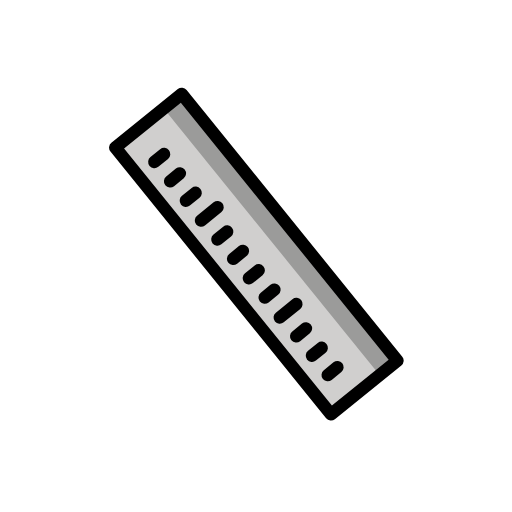
t = 0.00 s
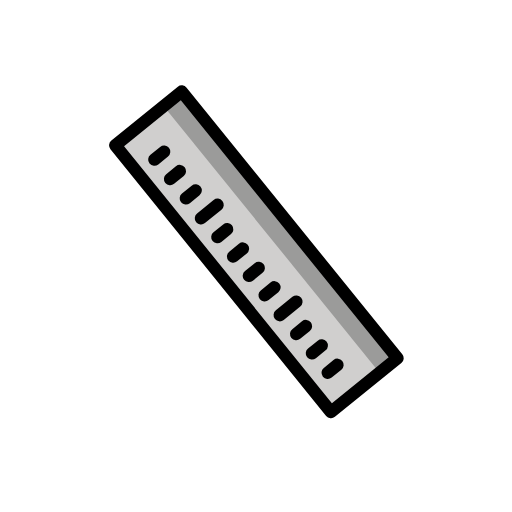
t = 0.48 s
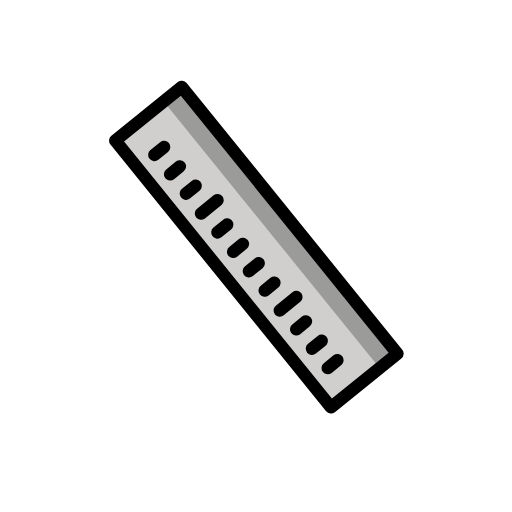
t = 1.43 s
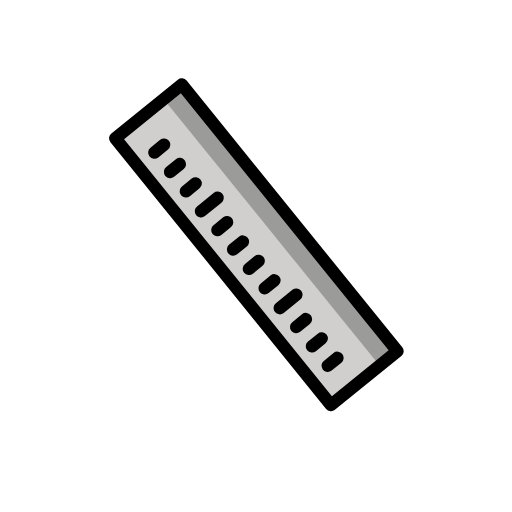
t = 1.90 s
t = 2.38 s: frame unchanged from t = 1.43 s, image omitted
t = 3.33 s: frame unchanged from t = 0.48 s, image omitted

The animated SVG that drew these frames (rendered in a browser with its animation timeline set to each time). Animation: 1 SMIL element (animateTransform=1); one cycle of 3.80 s, repeats indefinitely.

<?xml version='1.0' encoding='utf-8'?>
<svg xmlns="http://www.w3.org/2000/svg" id="emoji" viewBox="-5 -5 82 82" width="200" height="200" role="img">
  <title>OpenMoji: straight ruler</title><g><g id="color">
    <path fill="#D0CFCE" stroke="none" d="M13.5626,18.7338l34.6292,42.2421l10.5838-8.1699L24.0535,10.1925L13.5626,18.7338z" />
    <polygon fill="#9B9B9A" stroke="none" points="23.8877,10.4284 21.2868,12.4577 55.8483,55.137 58.2678,52.5901" />
    <line x1="19.7269" x2="21.2785" y1="20.9377" y2="19.6758" fill="#d0cfce" stroke="none" stroke-linecap="round" stroke-linejoin="round" stroke-miterlimit="10" stroke-width="2" />
  </g>
  <g id="hair" />
  <g id="skin" />
  <g id="skin-shadow" />
  <g id="line">
    <rect x="29.2167" y="8.2339" width="13.6862" height="54.9324" transform="matrix(-0.7776 0.6288 -0.6288 -0.7776 86.547 40.7853)" fill="none" stroke="#000000" stroke-linecap="round" stroke-linejoin="round" stroke-miterlimit="10" stroke-width="2" />
    <line x1="47.4897" x2="49.0413" y1="55.0731" y2="53.8112" fill="none" stroke="#000000" stroke-linecap="round" stroke-linejoin="round" stroke-miterlimit="10" stroke-width="2" />
    <line x1="44.9658" x2="46.5175" y1="51.9699" y2="50.708" fill="none" stroke="#000000" stroke-linecap="round" stroke-linejoin="round" stroke-miterlimit="10" stroke-width="2" />
    <line x1="42.442" x2="43.9935" y1="48.8667" y2="47.6048" fill="none" stroke="#000000" stroke-linecap="round" stroke-linejoin="round" stroke-miterlimit="10" stroke-width="2" />
    <line x1="37.3941" x2="38.9457" y1="42.6602" y2="41.3983" fill="none" stroke="#000000" stroke-linecap="round" stroke-linejoin="round" stroke-miterlimit="10" stroke-width="2" />
    <line x1="34.8702" x2="36.4219" y1="39.5571" y2="38.2952" fill="none" stroke="#000000" stroke-linecap="round" stroke-linejoin="round" stroke-miterlimit="10" stroke-width="2" />
    <line x1="32.3464" x2="33.898" y1="36.4538" y2="35.1919" fill="none" stroke="#000000" stroke-linecap="round" stroke-linejoin="round" stroke-miterlimit="10" stroke-width="2" />
    <line x1="29.8225" x2="31.374" y1="33.3506" y2="32.0887" fill="none" stroke="#000000" stroke-linecap="round" stroke-linejoin="round" stroke-miterlimit="10" stroke-width="2" />
    <line x1="24.7746" x2="26.3263" y1="27.1442" y2="25.8823" fill="none" stroke="#000000" stroke-linecap="round" stroke-linejoin="round" stroke-miterlimit="10" stroke-width="2" />
    <line x1="22.2508" x2="23.8024" y1="24.041" y2="22.779" fill="none" stroke="#000000" stroke-linecap="round" stroke-linejoin="round" stroke-miterlimit="10" stroke-width="2" />
    <line x1="19.7269" x2="21.2785" y1="20.9377" y2="19.6758" fill="none" stroke="#000000" stroke-linecap="round" stroke-linejoin="round" stroke-miterlimit="10" stroke-width="2" />
    <line x1="39.8121" x2="42.46" y1="45.8496" y2="43.6961" fill="none" stroke="#000000" stroke-linecap="round" stroke-linejoin="round" stroke-miterlimit="10" stroke-width="2" />
    <line x1="27.1926" x2="29.8405" y1="30.3335" y2="28.18" fill="none" stroke="#000000" stroke-linecap="round" stroke-linejoin="round" stroke-miterlimit="10" stroke-width="2" />
  </g>
<animateTransform attributeName="transform" type="translate" values="0 0;0 -1.5;0 0" dur="3.8s" repeatCount="indefinite" /></g></svg>
